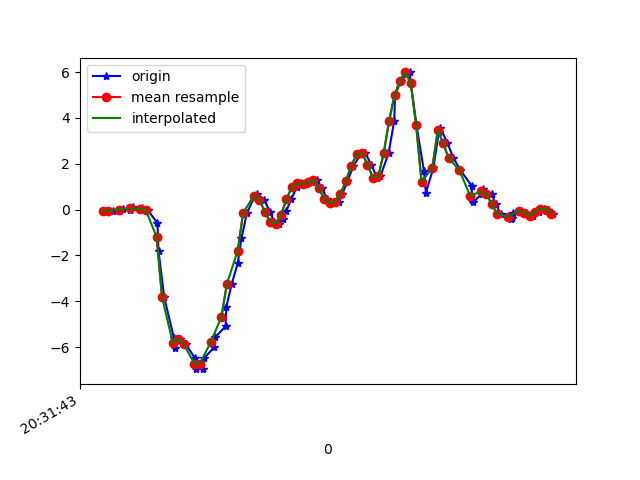

The file beside this chart, header and first rows:
1618777903212, 1473587115047333, -0.038403742, 0.07277072, 0.01964468
1618777903237, 1473587134085093, -0.04818, 0.1815, 0.07096
1618777903260, 1473587153122869, -0.04573, -0.1752, 0.04041
1618777903274, 1473587172160629, 0.04834, 0.2707, 0.04408
1618777903301, 1473587191321137, 0.003135, -0.09949, 0.06729
1618777903313, 1473587210300945, 0.1009, 0.2988, 0.0282
1618777903341, 1473587229335569, 0.005579, 0.005576, 0.09295
1618777903346, 1473587248370193, 0.06789, -0.119, 0.1064
1618777903368, 1473587267404817, -0.02741, 0.09476, 0.1858
1618777903403, 1473587286439441, -0.5906, -0.02863, 0.308
1618777903407, 1473587305474065, -1.789, 0.1876, 0.5108
1618777903428, 1473587324488881, -3.814, -0.1679, 0.8907
1618777903464, 1473587343522225, -5.6, -0.5271, 1.051
1618777903468, 1473587362555569, -6.022, -0.5454, 1.16
1618777903488, 1473587381564145, -5.656, -1.04, 1.306
1618777903508, 1473587400597489, -5.86, -1.033, 1.266
1618777903542, 1473587419620881, -6.487, -1.311, 1.233
1618777903545, 1473587438653681, -6.957, -1.993, 1.111
1618777903571, 1473587457686513, -6.944, -1.771, 0.9298
1618777903575, 1473587476719345, -6.485, -1.959, 0.7454
1618777903613, 1473587495752145, -6.003, -2.049, 0.5658
1618777903616, 1473587514796945, -5.573, -1.837, 0.3361
1618777903655, 1473587533830289, -5.091, -1.612, 0.1626
1618777903658, 1473587552863633, -4.237, -1.359, 0.1369
1618777903678, 1473587571896977, -3.228, -1.043, 0.05752
1618777903700, 1473587590930321, -2.336, -0.6077, 0.03919
1618777903714, 1473587609963665, -1.253, -0.2009, 0.1406
1618777903734, 1473587628983121, -0.1435, 0.2426, 0.1418
1618777903761, 1473587648015953, 0.5334, 0.7496, 0.03675
1618777903770, 1473587667048785, 0.6946, 1.254, -0.09153
1618777903797, 1473587686081617, 0.4393, 1.71, -0.1868
1618777903819, 1473587705114449, -0.08239, 2.219, -0.2821
1618777903836, 1473587724135825, -0.554, 2.803, -0.3909
1618777903851, 1473587743168273, -0.6273, 3.365, -0.4727
1618777903866, 1473587762200721, -0.4074, 3.885, -0.5876
1618777903879, 1473587781233169, -0.07261, 4.483, -0.6169
1618777903898, 1473587800265681, 0.4527, 4.998, -0.5533
1618777903918, 1473587819290705, 0.9732, 5.437, -0.6071
1618777903935, 1473587838322961, 1.141, 5.786, -0.7439
1618777903954, 1473587857355217, 1.116, 5.9, -0.8747
1618777903973, 1473587876387473, 1.204, 5.79, -1.021
1618777903993, 1473587895419729, 1.271, 5.468, -1.121
1618777904011, 1473587914451985, 0.9536, 4.94, -1.195
1618777904031, 1473587933450193, 0.454, 4.156, -1.2
1618777904050, 1473587952506321, 0.2792, 3.384, -1.07
1618777904075, 1473587971537681, 0.3525, 2.667, -0.9211
1618777904087, 1473587990569041, 0.6885, 1.965, -0.7598
1618777904106, 1473588009600465, 1.243, 1.255, -0.6083
1618777904128, 1473588028638673, 1.907, 0.6128, -0.4324
1618777904155, 1473588047670225, 2.415, 0.07155, -0.1697
1618777904172, 1473588066701777, 2.46, -0.3683, 0.1296
1618777904194, 1473588085733329, 1.968, -0.7421, 0.5083
1618777904215, 1473588104739921, 1.4, -1.094, 0.7612
1618777904228, 1473588123777617, 1.468, -1.39, 0.9811
1618777904258, 1473588142809297, 2.456, -1.57, 1.232
1618777904279, 1473588161840977, 3.874, -1.597, 1.52
1618777904282, 1473588180872657, 4.987, -1.459, 1.809
1618777904304, 1473588199904337, 5.626, -1.241, 2.05
1618777904336, 1473588218936017, 5.984, -0.9303, 2.301
1618777904340, 1473588237965649, 5.525, -0.6529, 2.569
1618777904361, 1473588256997329, 3.701, -0.6847, 2.641
... 27 more rows
